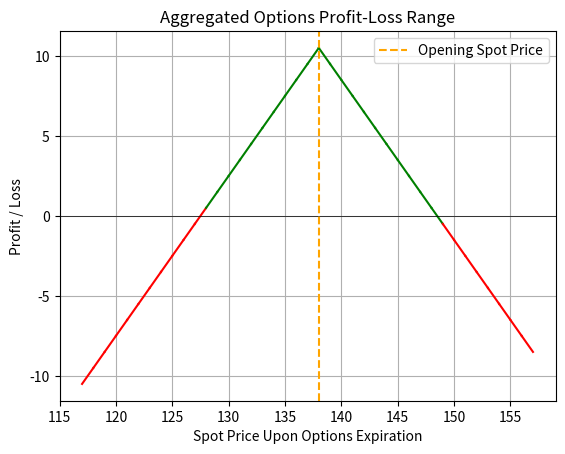

Write Python code to recreate this figure.
'''
Plotting the profit and loss range upon expiration
for given multiple options in hand.
'''

import matplotlib.pyplot as plt

PLOT_RANGE = 0.15

# CURRENT_SPOT_PRICE = 1978
# CURRENT_OPTION_POSITIONS = [
#     {'type': 'Call', 'action': 'sell', 'strike': 1965, 'premium': 33, 'quantity': 1},
#     {'type': 'Put', 'action': 'sell', 'strike': 1990, 'premium': 20, 'quantity': 1}
# ]

# # In-The-Money
# CURRENT_SPOT_PRICE = 1974
# CURRENT_OPTION_POSITIONS = [
#     {'type': 'Call', 'action': 'sell', 'strike': 1960, 'premium': 51, 'quantity': 1},
#     {'type': 'Put', 'action': 'sell', 'strike': 1985, 'premium': 38, 'quantity': 1}
# ]

# # # At-The-Money
# CURRENT_SPOT_PRICE = 1974
# CURRENT_OPTION_POSITIONS = [
#     {'type': 'Call', 'action': 'sell', 'strike': 1975, 'premium': 42, 'quantity': 1},
#     {'type': 'Put', 'action': 'sell', 'strike': 1975, 'premium': 32, 'quantity': 1}
# ]

# # Out-Of-Money
# CURRENT_SPOT_PRICE = 1974
# CURRENT_OPTION_POSITIONS = [
#     {'type': 'Call', 'action': 'sell', 'strike': 1985, 'premium': 37, 'quantity': 1},
#     {'type': 'Put', 'action': 'sell', 'strike': 1960, 'premium': 25, 'quantity': 1}
# ]

# # Insurance
# CURRENT_SPOT_PRICE = 1974
# CURRENT_OPTION_POSITIONS = [
#     {'type': 'Call', 'action': 'sell', 'strike': 1965, 'premium': 54, 'quantity': 1},
#     {'type': 'Put', 'action': 'sell', 'strike': 1990, 'premium': 44, 'quantity': 1},
#     {'type': 'Put', 'action': 'buy', 'strike': 1930, 'premium': 16, 'quantity': 1},
#     {'type': 'Call', 'action': 'buy', 'strike': 2020, 'premium': 17.50, 'quantity': 1}
# ]


# CURRENT_SPOT_PRICE = 17032
# CURRENT_OPTION_POSITIONS = [
#     {'type': 'Call', 'action': 'sell', 'strike': 16800, 'premium': 480, 'quantity': 1},
#     {'type': 'Put', 'action': 'sell', 'strike': 17200, 'premium': 273, 'quantity': 1},
#     {'type': 'Call', 'action': 'buy', 'strike': 17200, 'premium': 0, 'quantity': 1},

# ]

CURRENT_SPOT_PRICE = 138
CURRENT_OPTION_POSITIONS = [
    {'type': 'Call', 'action': 'sell', 'strike': 138, 'premium': 5.5, 'quantity': 1},
    {'type': 'Put', 'action': 'sell', 'strike': 138, 'premium': 5, 'quantity': 1},
    # {'type': 'Call', 'action': 'buy', 'strike': 180, 'premium': 2.34, 'quantity': 1},
    # {'type': 'Put', 'action': 'buy', 'strike': 160, 'premium': 1.55, 'quantity': 1},
]


def calculate_premium_received(option_positions):
    '''
    Calculatte the premium received upfront minus
    the cost of purchasing options.
    '''
    premium = 0
    for option in option_positions:
        if option['action'] == 'sell':
            premium += option['premium']
        elif option['action'] == 'buy':
            premium -= option['premium']
    return premium


def total_pnl(upfront_premium, price_point, options):
    '''
    Calculate the aggregated PnL upon expiration on
    a given spot price on expiration date
    '''
    pnl = upfront_premium
    for option in options:
        # Call options
        if option['type'] == 'Call':
            # Determine option value
            if option['strike'] >= price_point:
                option_value = 0
            else:
                option_value = price_point - option['strike']
        # Put options
        if option['type'] == 'Put':
            # Determine option value
            if option['strike'] <= price_point:
                option_value = 0
            else:
                option_value = option['strike'] - price_point
        # Determine whether user sold the option or purchased the option
        if option['action'] == 'buy':
            pnl += option_value
        elif option['action'] == 'sell':
            pnl -= option_value
    return pnl


def visualize_pnl(spot_price, options, nett_premium):
    '''
    Plot the aggregated profit and loss range for
    the option positions
    '''
    # Get price range to plot
    prices = range(int(spot_price * (1 - PLOT_RANGE)),
                   int(spot_price * (1 + PLOT_RANGE)))

    # Get PnL on every price point
    pnls = [total_pnl(nett_premium, price_point, options)
            for price_point in prices]

    # Title of the graph
    plt.title("Aggregated Options Profit-Loss Range")

    # Labeing x-axis and y-axis
    plt.xlabel("Spot Price Upon Options Expiration")
    plt.ylabel("Profit / Loss")

    # # Plot the x-axis and y-axis
    # plt.plot(prices, pnls)

    # Loop through prices and plot line segments in the appropriate color
    for i in range(1, len(prices)):
        color = 'green' if pnls[i-1] >= 0 else 'red'
        plt.plot(prices[i-1:i+1], pnls[i-1:i+1], color=color)

    # Plot the 0 profit line
    plt.axhline(0, color='black', linewidth=0.5)
    # Plot the current spot price
    plt.axvline(spot_price, color='orange', linestyle='--',
                label='Opening Spot Price')
    plt.legend()
    plt.grid(True)
    plt.show()


if __name__ == "__main__":
    # The current spot price and option positions
    SPOT_PRICE = CURRENT_SPOT_PRICE
    OPTIONS = CURRENT_OPTION_POSITIONS

    # Calculate the nett premium received upfront
    NETT_PREMIUM_RECEIVED = calculate_premium_received(
        CURRENT_OPTION_POSITIONS)

    # Visualize the PnL using Matplotlib
    visualize_pnl(SPOT_PRICE, OPTIONS, NETT_PREMIUM_RECEIVED)
